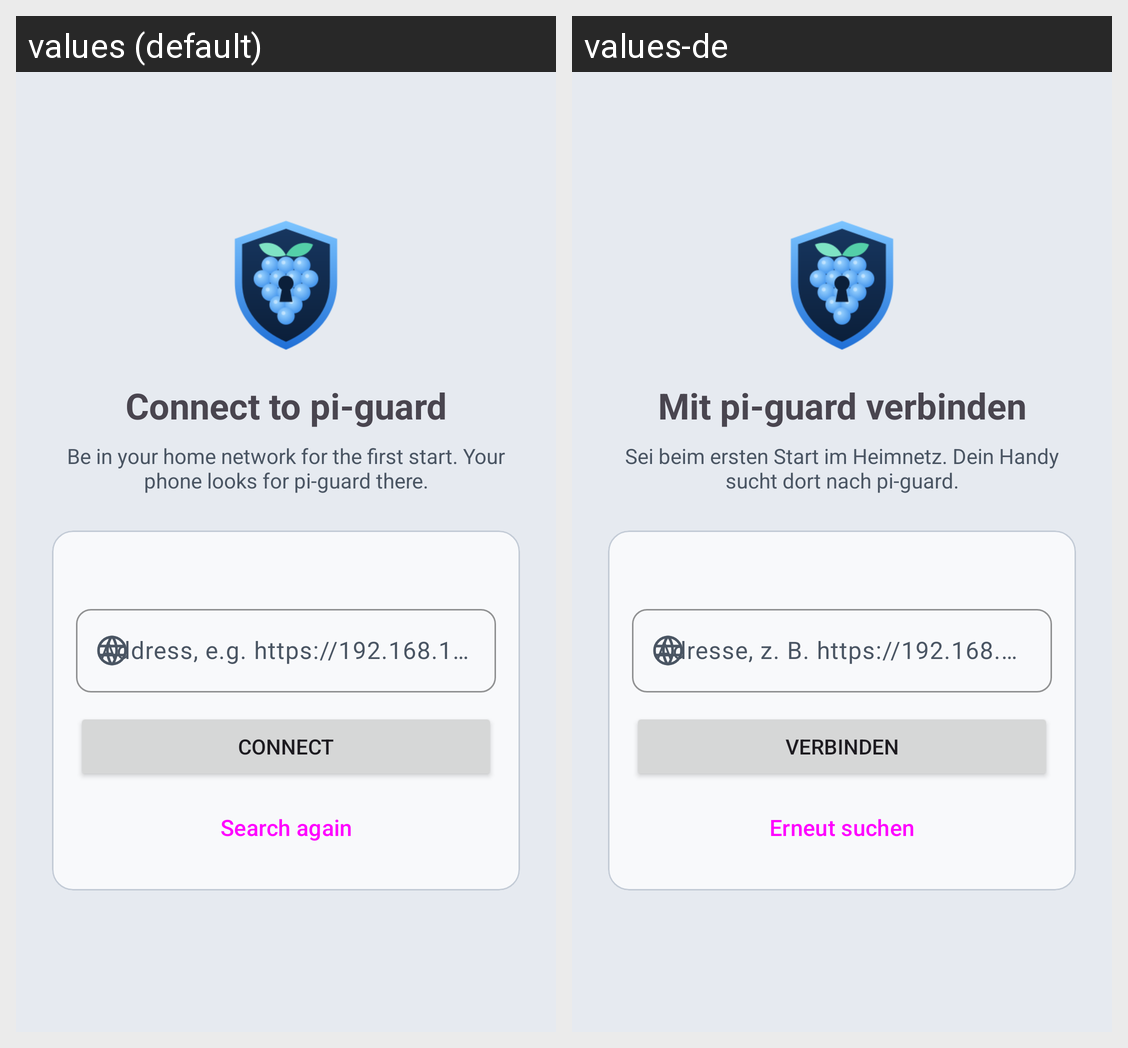

For this localized Android screen grid, give each drawn string resource with its value in every locale shown.
Android screen res/layout/activity_setup.xml rendered under 2 locales, left to right: values (default), values-de. Device: Nexus 5 (rendered at 1080×1920; each locale shown at half size, 540×960, under a caption strip naming it); theme Theme.PiGuard.
Strings drawn on this screen, with the default value and each locale's value (text and hints the layout hard-codes, and strings that could not be matched under every locale, appear in the picture but are not listed):

setup_title
  values: Connect to pi-guard
  values-de: Mit pi-guard verbinden

setup_hint
  values: Be in your home network for the first start. Your phone looks for pi-guard there.
  values-de: Sei beim ersten Start im Heimnetz. Dein Handy sucht dort nach pi-guard.

setup_url
  values: Address, e.g. https://192.168.178.109:8443
  values-de: Adresse, z. B. https://192.168.178.109:8443

setup_connect
  values: Connect
  values-de: Verbinden

setup_search
  values: Search again
  values-de: Erneut suchen
